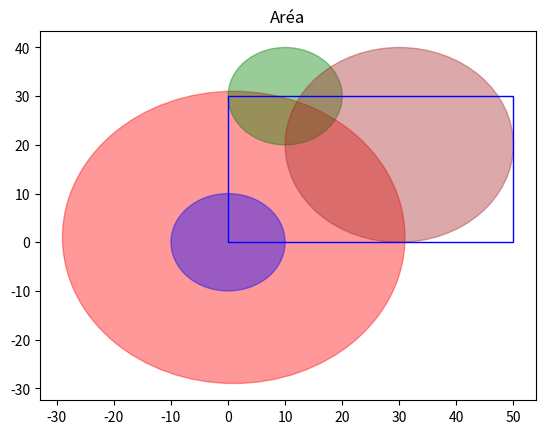

Python code for this plot:
import matplotlib.pyplot as plt
from matplotlib.patches import Rectangle

class CommNet:                                              #Classe communication network
    def __init__(self, name, range: float, accPosx: float, accPosy: float, color):
        self.name = name
        self.range = range
        self.accPosx = accPosx
        self.accPosy = accPosy
        self.color = color

    def plotcircle(self):
        plt.plot([0]) 
        plt.title(self.name)
        circle1 = plt.Circle((self.accPosx, self.accPosy), self.range, color=self.color,alpha=.4)
        plt.gca().add_patch(circle1)
        
class Aoi:                                                  #Classe Área de interesse
    def __init__(self, x: float, y: float, h: float, w: float, beta: float):
        self.x = x                       #x
        self.y = y                       #y
        self.h = h                       #altura
        self.w = w                       #comprimento
        self.beta = beta                 #angulo

    def plot(self):
        plt.plot([0])                                       #Plota a figura que irá ser gerada
        plt.title("Aréa")                                   #Titulo da plotagem
        plt.gca().add_patch(Rectangle((self.x, self.y),     #paramentro recebe o ponto incial de onde será o retangulo
                            self.w,self.h,                  #Largura e altura do retangulo
                            angle=self.beta,                #define angulo de retangulo
                            edgecolor='Blue',               #Define cor da borda
                            facecolor='none',               #Define cor da área
                            lw=1))                          #Grossura da borda
        plt.show()                                          #Mostra a imagem

##TESTS##
Circle0 = CommNet("circle", 30, 1, 1, "red")                #Instânciando obejeto communication network
Circle1 = CommNet("circle2", 10, 10, 30, "green")           #Instânciando obejeto communication network
Circle2 = CommNet("circle3", 20, 30, 20, "brown")            #Instânciando obejeto communication network
Circle3 = CommNet("cccc", 10, 0, 0, "blue")                 #Instânciando obejeto communication network
area = Aoi(0,0,30,50,0)                                     #Instânciando obejeto área
Circle0.plotcircle()                                        #Chamando a função para plotar circulo
Circle1.plotcircle()                                        #Chamando a função para plotar circulo
Circle2.plotcircle()                                        #Chamando a função para plotar circulo
Circle3.plotcircle()                                        #Chamando a função para plotar circulo
area.plot()                                                 #Chamando a função para plotar a área